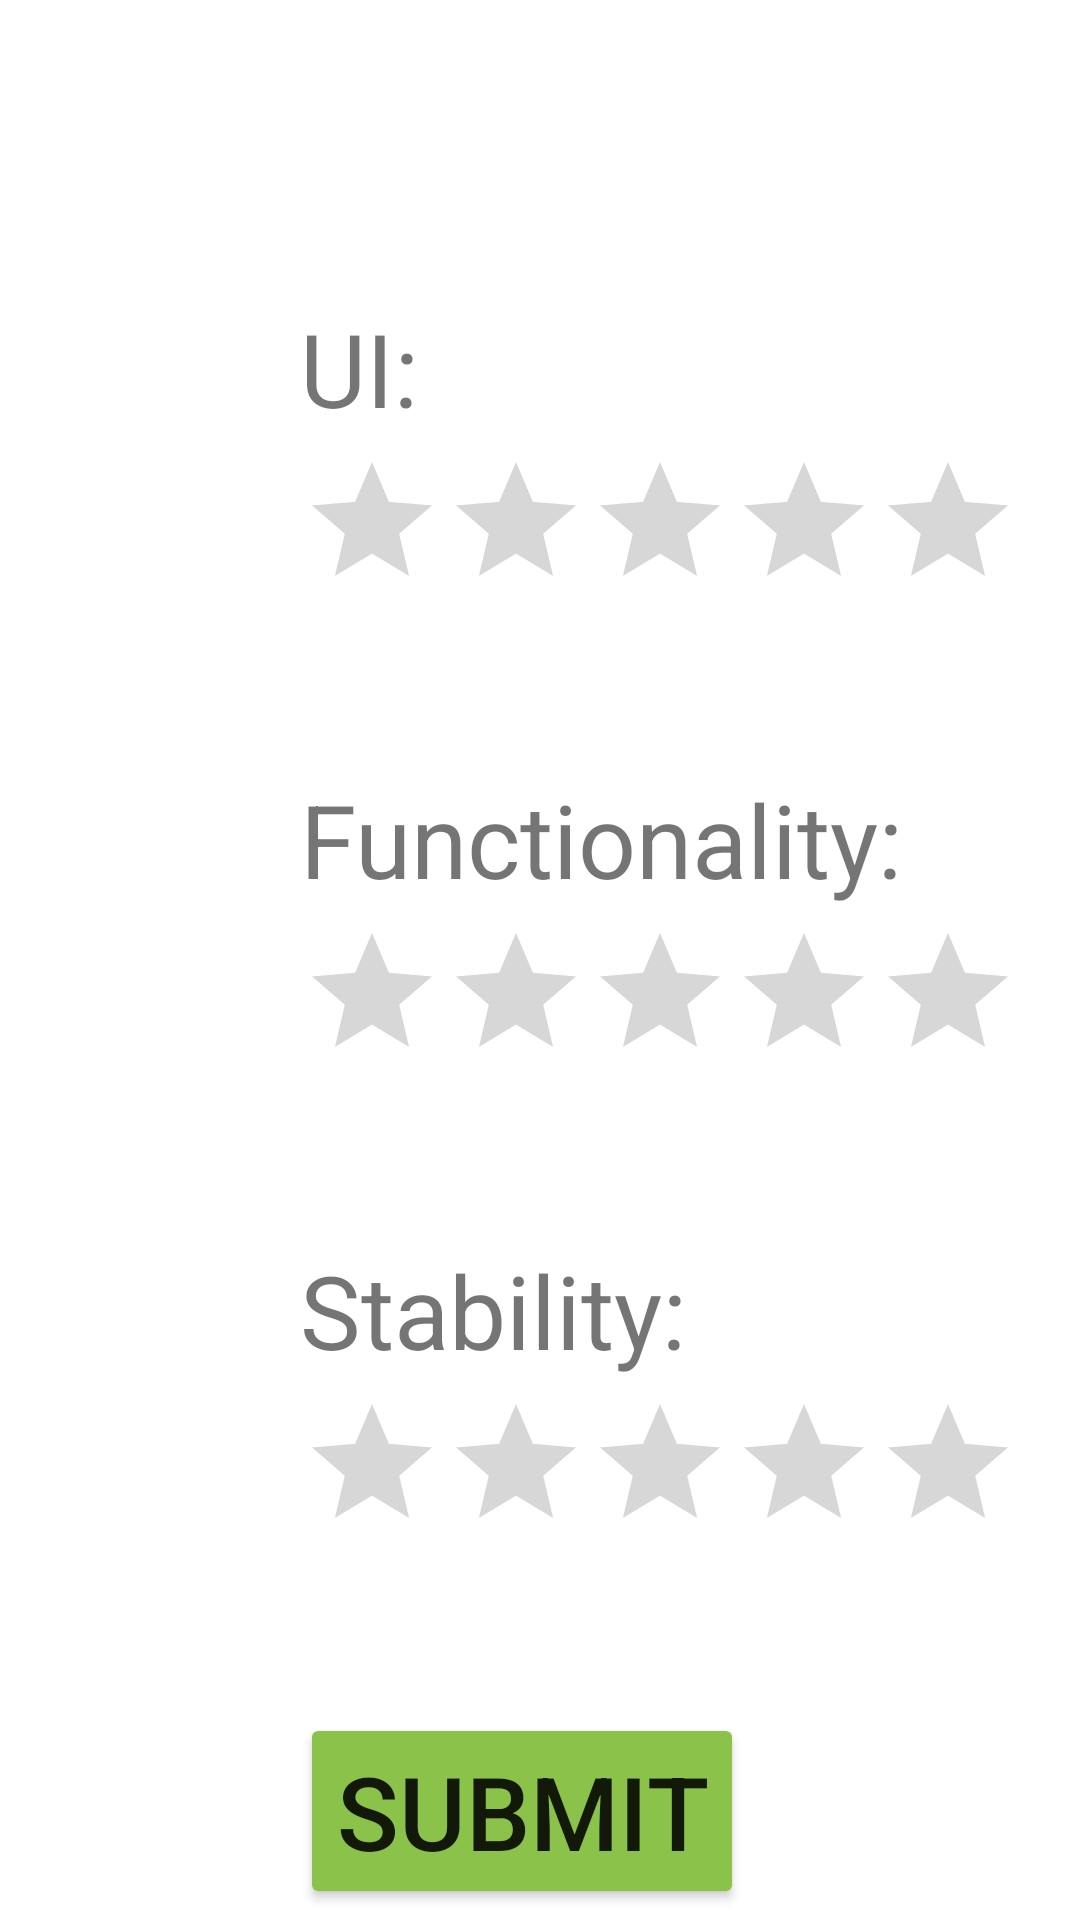

Write the Android layout XML for this screen, with the resource values it uses.
<!-- AndroidManifest.xml: fallback theme Theme.MaterialComponents.DayNight.NoActionBar -->
<!-- res/layout/fragment_rating.xml -->
<?xml version="1.0" encoding="utf-8"?>
<androidx.constraintlayout.widget.ConstraintLayout xmlns:android="http://schemas.android.com/apk/res/android"
    xmlns:app="http://schemas.android.com/apk/res-auto"
    xmlns:tools="http://schemas.android.com/tools"
    android:layout_width="match_parent"
    android:layout_height="match_parent"
    tools:context=".SupportAndFeedback.Rating" >

    <TextView
        android:id="@+id/textView8"
        android:layout_width="wrap_content"
        android:layout_height="wrap_content"
        android:layout_marginStart="100dp"
        android:layout_marginTop="50dp"
        android:text="Stability:"
        android:textSize="34sp"
        app:layout_constraintStart_toStartOf="parent"
        app:layout_constraintTop_toBottomOf="@+id/functionalityRB" />

    <RatingBar
        android:id="@+id/UIRB"
        android:layout_width="wrap_content"
        android:layout_height="wrap_content"
        android:layout_marginStart="100dp"
        android:layout_marginTop="150dp"
        android:progressTint="#F44336"
        app:layout_constraintStart_toStartOf="parent"
        app:layout_constraintTop_toTopOf="parent" />

    <RatingBar
        android:id="@+id/functionalityRB"
        android:layout_width="wrap_content"
        android:layout_height="wrap_content"
        android:layout_marginStart="100dp"
        android:layout_marginTop="100dp"
        android:progressTint="#009688"
        app:layout_constraintStart_toStartOf="parent"
        app:layout_constraintTop_toBottomOf="@+id/UIRB" />

    <RatingBar
        android:id="@+id/stabilityRB"
        android:layout_width="wrap_content"
        android:layout_height="wrap_content"
        android:layout_marginStart="100dp"
        android:layout_marginTop="100dp"
        android:progressTint="#00BCD4"
        app:layout_constraintStart_toStartOf="parent"
        app:layout_constraintTop_toBottomOf="@+id/functionalityRB" />

    <TextView
        android:id="@+id/History"
        android:layout_width="wrap_content"
        android:layout_height="wrap_content"
        android:layout_marginStart="100dp"
        android:layout_marginTop="100dp"
        android:text="UI:"
        android:textSize="34sp"
        app:layout_constraintStart_toStartOf="parent"
        app:layout_constraintTop_toTopOf="parent" />

    <TextView
        android:id="@+id/textView7"
        android:layout_width="wrap_content"
        android:layout_height="wrap_content"
        android:layout_marginStart="100dp"
        android:layout_marginTop="50dp"
        android:text="Functionality:"
        android:textSize="34sp"
        app:layout_constraintStart_toStartOf="parent"
        app:layout_constraintTop_toBottomOf="@+id/UIRB" />

    <Button
        android:id="@+id/SubmitRatingB"
        android:layout_width="wrap_content"
        android:layout_height="wrap_content"
        android:layout_marginStart="100dp"
        android:layout_marginTop="50dp"
        android:backgroundTint="#8BC34A"
        android:text="Submit"
        android:textSize="34sp"
        app:layout_constraintStart_toStartOf="parent"
        app:layout_constraintTop_toBottomOf="@+id/stabilityRB" />

</androidx.constraintlayout.widget.ConstraintLayout>
<!-- resources referenced by this layout -->
<resources>

</resources>
